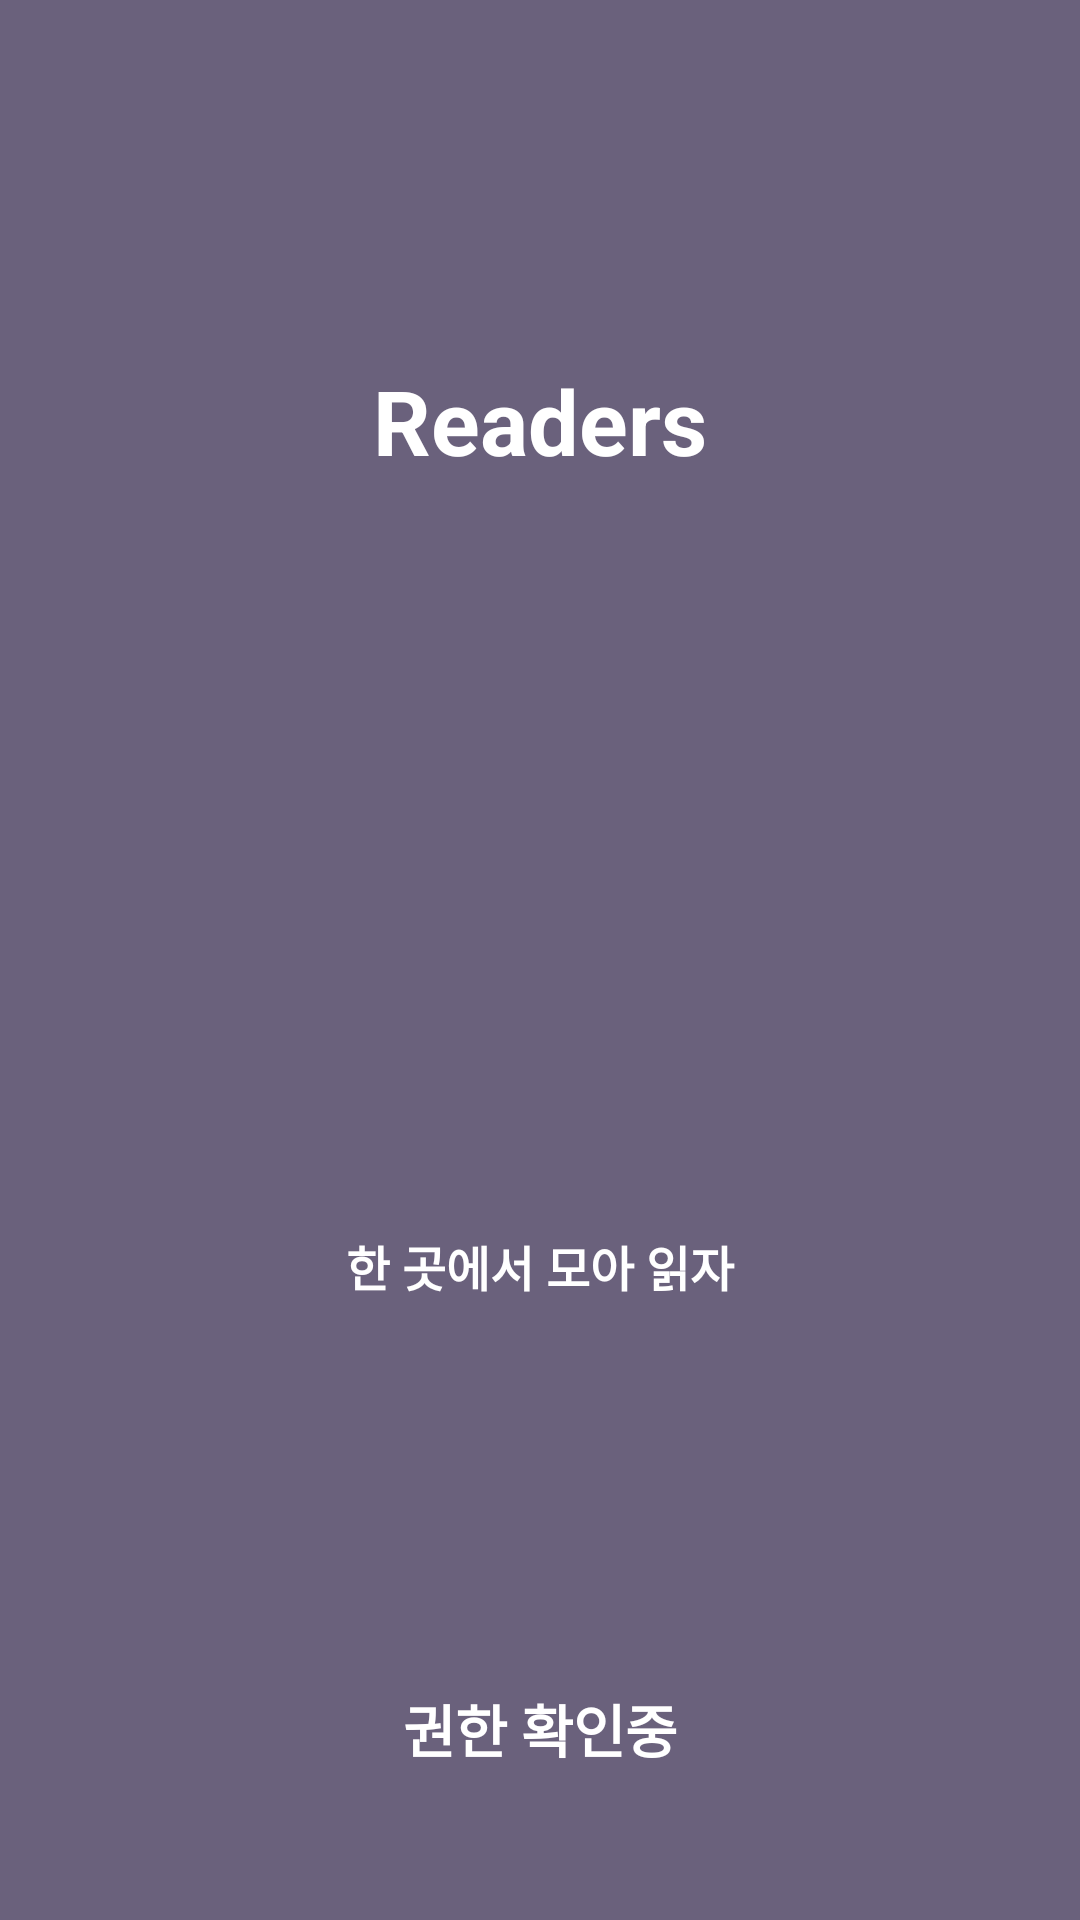

Android layout source for this screen:
<!-- AndroidManifest.xml: application theme AppTheme -->
<!-- res/layout/activity_permission.xml -->
<?xml version="1.0" encoding="utf-8"?>
<RelativeLayout xmlns:android="http://schemas.android.com/apk/res/android"
    xmlns:app="http://schemas.android.com/apk/res-auto"
    android:id="@+id/rootView"
    android:layout_width="match_parent"
    android:layout_height="match_parent"
    android:background="@drawable/bg_index">

    <TextView
        android:id="@+id/app_name"
        android:layout_width="match_parent"
        android:layout_height="wrap_content"
        android:layout_alignParentTop="true"
        android:layout_marginTop="120dp"
        android:gravity="center"
        android:text="@string/app_name"
        android:textColor="@color/colorWhite"
        android:textSize="@dimen/text_size_xlarge"
        android:textStyle="bold" />

    <ImageView
        android:id="@+id/imageView"
        android:layout_width="250dp"
        android:layout_height="250dp"
        android:layout_below="@+id/app_name"
        app:srcCompat="@drawable/readers_logo_bg"
        android:layout_centerInParent="true"
        />

    <TextView
        android:id="@+id/index_message"
        android:layout_width="match_parent"
        android:layout_height="wrap_content"
        android:layout_below="@+id/imageView"
        android:gravity="center"
        android:text="@string/index_message"
        android:textColor="@color/colorWhite"
        android:textSize="@dimen/text_size_medium"
        android:textStyle="bold" />

    <TextView
        android:layout_width="match_parent"
        android:layout_height="wrap_content"
        android:layout_alignParentStart="true"
        android:layout_alignParentBottom="true"
        android:layout_marginBottom="50dp"
        android:gravity="center"
        android:text="@string/permission_checking"
        android:textColor="@color/colorWhite"
        android:textSize="@dimen/text_size_medium2"
        android:textStyle="bold" />

</RelativeLayout>
<!-- resources referenced by this layout -->
<resources>
  <color name="colorWhite">#ffffff</color>
  <dimen name="text_size_medium">16sp</dimen>
  <dimen name="text_size_medium2">19sp</dimen>
  <dimen name="text_size_xlarge">30sp</dimen>
  <!-- drawable bg_index (drawable) -->
  <?xml version="1.0" encoding="utf-8"?>
  <vector xmlns:android="http://schemas.android.com/apk/res/android"
      android:width="108dp"
      android:height="108dp"
      android:viewportWidth="108"
      android:viewportHeight="108">
      <path
          android:fillColor="#6a617c"
          android:pathData="M0,0h108v108h-108z" />
  
  </vector>
  <string name="app_name">Readers</string>
  <string name="index_message">한 곳에서 모아 읽자</string>
  <string name="permission_checking">권한 확인중</string>
  <style name="AppTheme" parent="Theme.AppCompat.Light.DarkActionBar">
          
          <item name="colorPrimary">@color/colorPrimary</item>
          <item name="colorPrimaryDark">@color/colorPrimaryDark</item>
          <item name="colorAccent">@color/colorPrimaryDark</item>
          
          <item name="windowActionBar">false</item>
          <item name="windowNoTitle">true</item>
      </style>
  <color name="colorPrimary">#281e42</color>
  <color name="colorPrimaryDark">#201835</color>
</resources>
